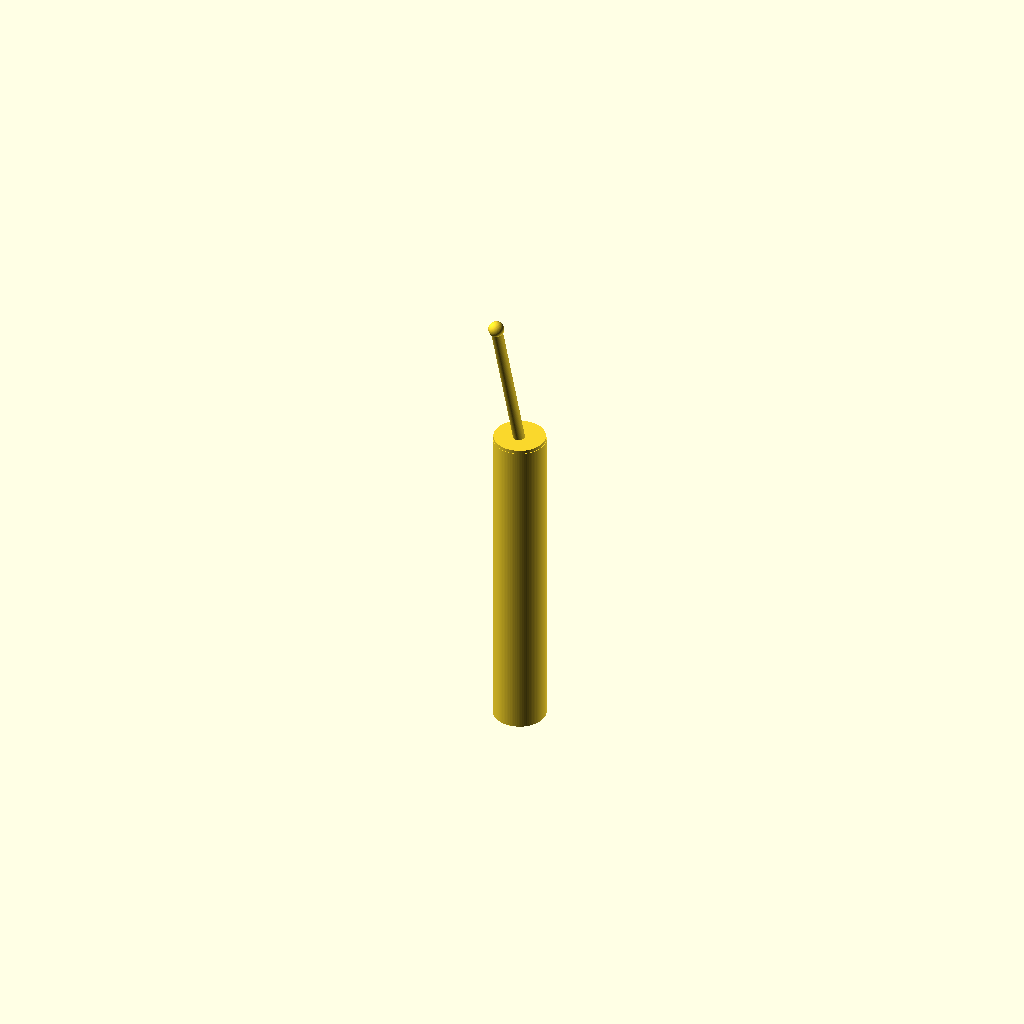
Cell 1 — every parameter at its default value.
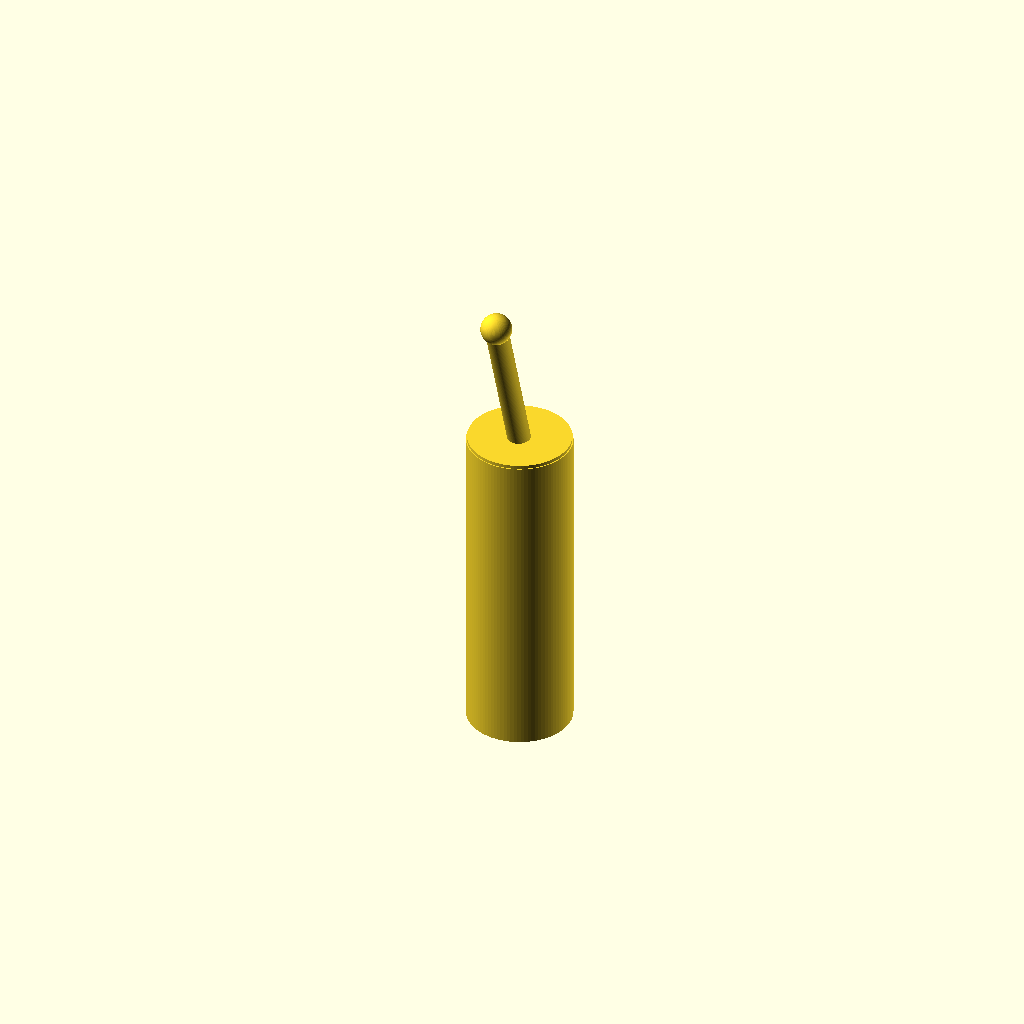
Cell 2: body_d = 1.52 (everything else at default).
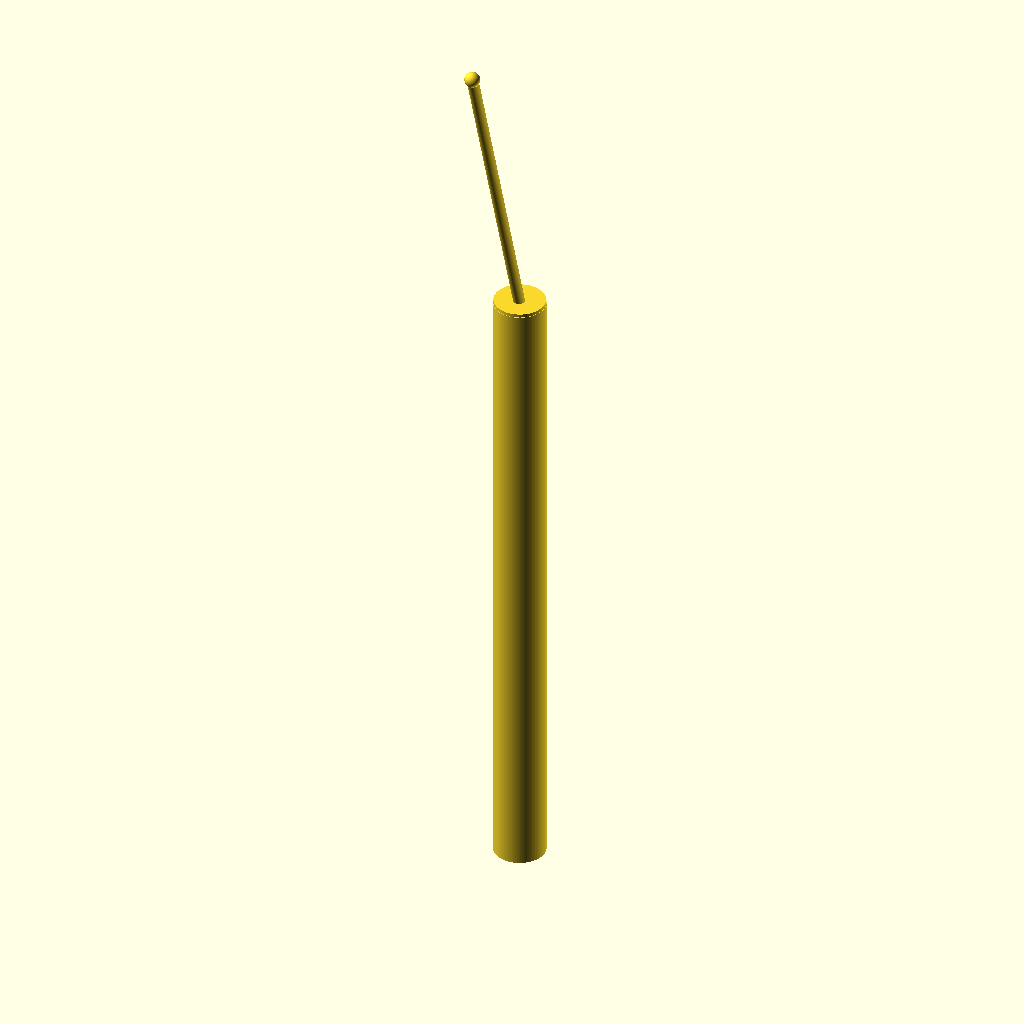
Cell 3: body_h = 9.4 (everything else at default).
All cells are drawn from one camera (rotation 55°, 0°, 25°, orthographic, colour scheme Cornfield), so only the parameter changes between them.
OpenSCAD source file results/nopscadlib/ablations/no_json_ir/scad/toggle__CK7000_tag.scad:
$fn = 96;

// Requested overall body size
body_d = 0.76;   // mm (main cylindrical body diameter)
body_h = 4.7;    // mm (main cylindrical body height)

// Small overlap to guarantee watertight union
ov = 0.05;

// Toggle lever (kept small but visible; connected to body)
lever_d = body_d * 0.22;
lever_h = body_h * 0.55;

// Collar at top of body (still within body diameter so body_d remains true)
collar_h = body_h * 0.12;
collar_d = body_d * 0.98;

// Lever tilt
tilt_deg = 18;

module toggle_switch() {
    union() {
        // Main body: exact requested diameter and height
        cylinder(d = body_d, h = body_h, center = true);

        // Subtle top collar (does not exceed body diameter)
        translate([0, 0, body_h/2 - collar_h/2 + ov/2])
            cylinder(d = collar_d, h = collar_h + ov, center = true);

        // Lever: attached at the top center, tilted
        translate([0, 0, body_h/2 - ov/2])
            rotate([tilt_deg, 0, 0])
                translate([0, 0, lever_h/2 - ov])
                    cylinder(d = lever_d, h = lever_h + ov, center = true);

        // Small knob at lever tip
        translate([0, 0, body_h/2 - ov/2])
            rotate([tilt_deg, 0, 0])
                translate([0, 0, lever_h - ov])
                    sphere(d = lever_d * 1.35);
    }
}

toggle_switch();
Customizer parameters (derived from the source; name, type, default, range or options):
body_d: number, default 0.76
body_h: number, default 4.7
ov: number, default 0.05
tilt_deg: number, default 18
